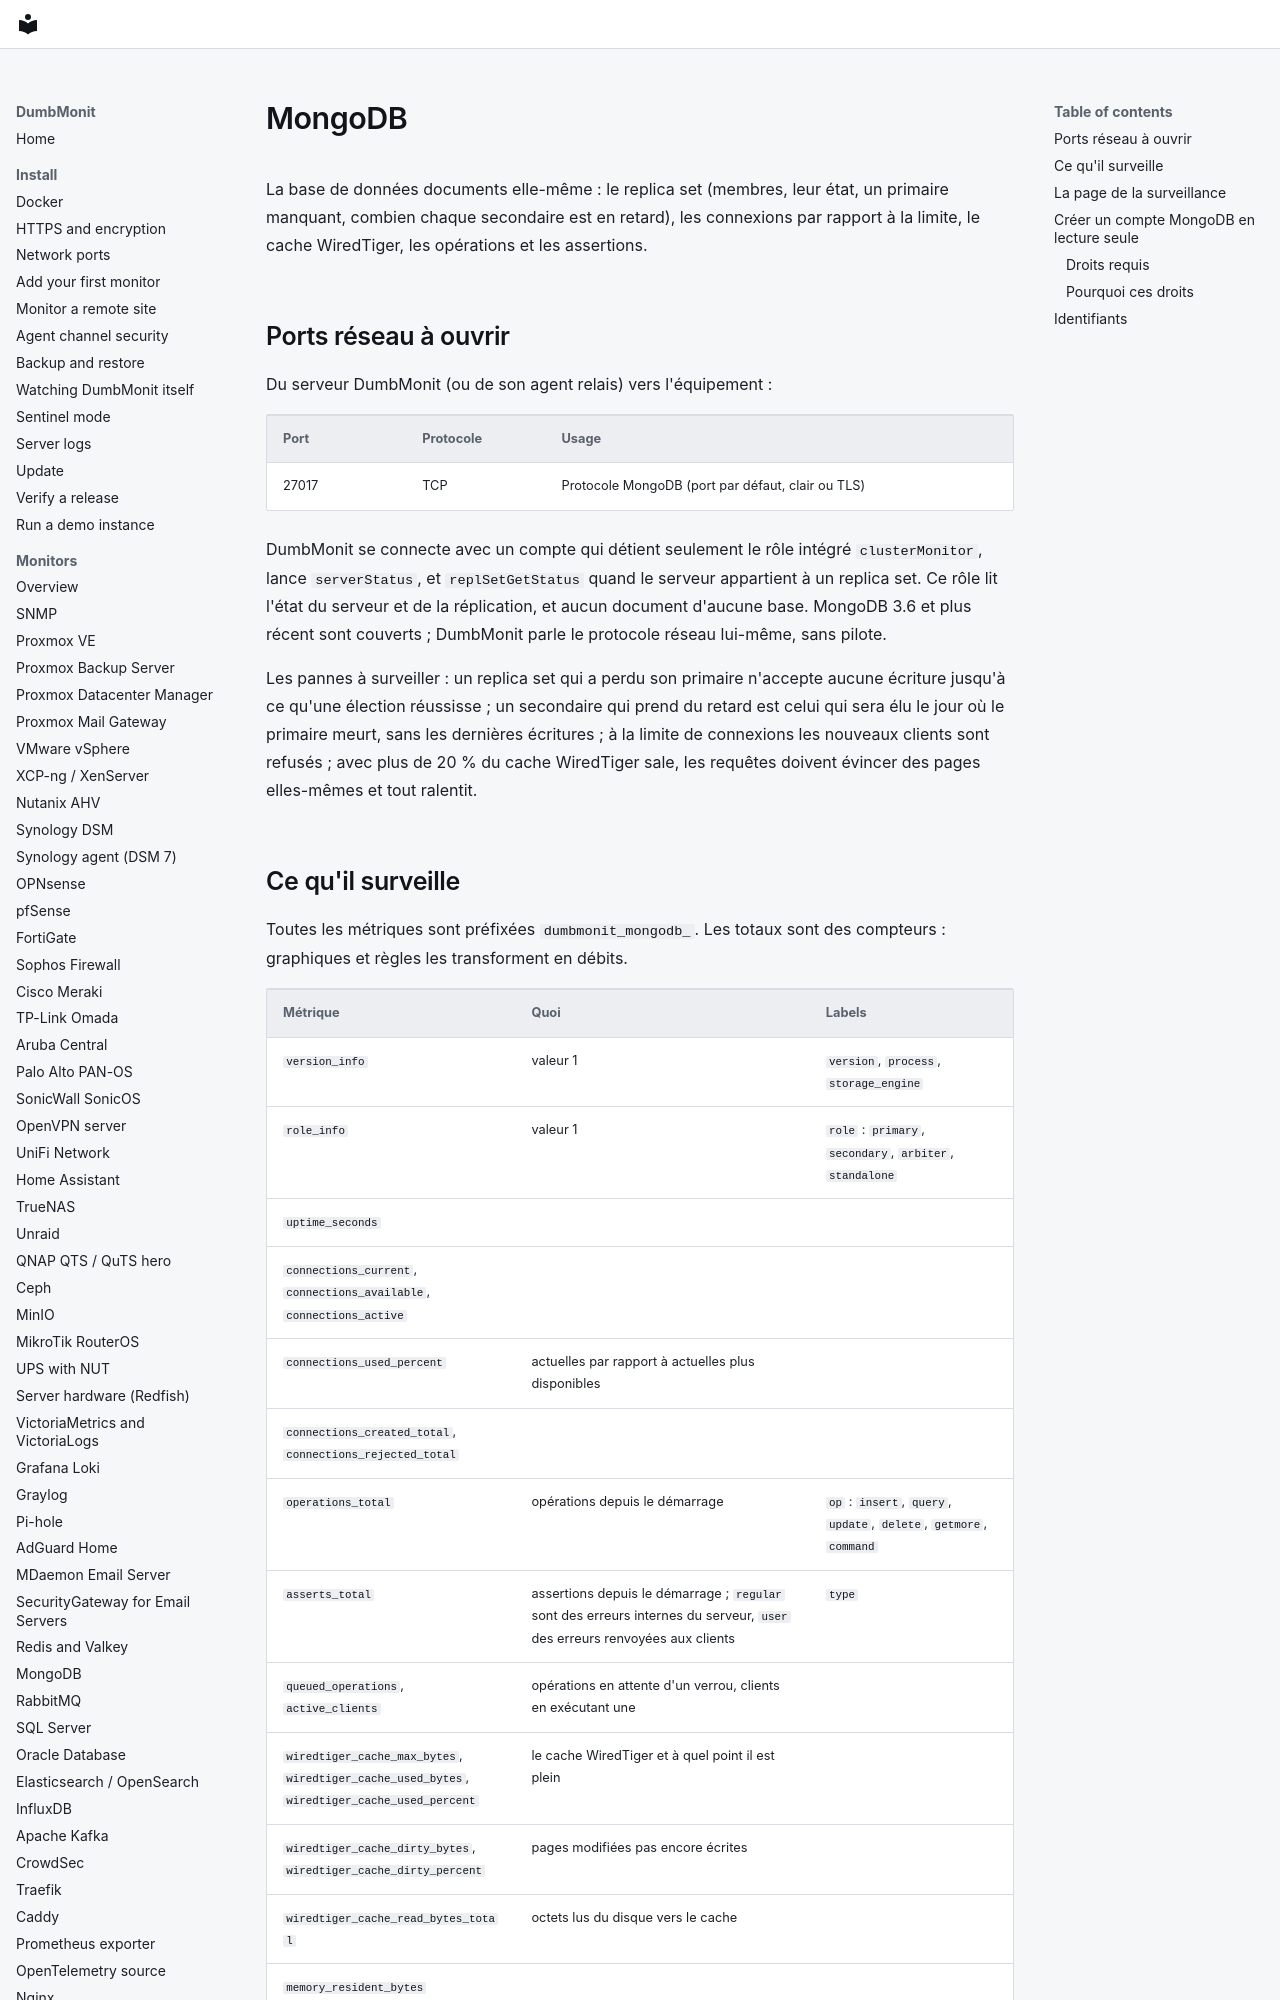

repository: laupernoe/dumbmonit · page: devices/mongodb.fr/index.html · generator: mkdocs

# MongoDB

La base de données documents elle-même : le replica set (membres, leur état,
un primaire manquant, combien chaque secondaire est en retard), les
connexions par rapport à la limite, le cache WiredTiger, les opérations et
les assertions.

## Ports réseau à ouvrir

Du serveur DumbMonit (ou de son agent relais) vers l'équipement :

| Port | Protocole | Usage |
|---|---|---|
| 27017 | TCP | Protocole MongoDB (port par défaut, clair ou TLS) |

DumbMonit se connecte avec un compte qui détient seulement le rôle intégré
`clusterMonitor`, lance `serverStatus`, et `replSetGetStatus` quand le serveur
appartient à un replica set. Ce rôle lit l'état du serveur et de la
réplication, et aucun document d'aucune base. MongoDB 3.6 et plus récent sont
couverts ; DumbMonit parle le protocole réseau lui-même, sans pilote.

Les pannes à surveiller : un replica set qui a perdu son primaire n'accepte
aucune écriture jusqu'à ce qu'une élection réussisse ; un secondaire qui prend
du retard est celui qui sera élu le jour où le primaire meurt, sans les
dernières écritures ; à la limite de connexions les nouveaux clients sont
refusés ; avec plus de 20 % du cache WiredTiger sale, les requêtes doivent
évincer des pages elles-mêmes et tout ralentit.
